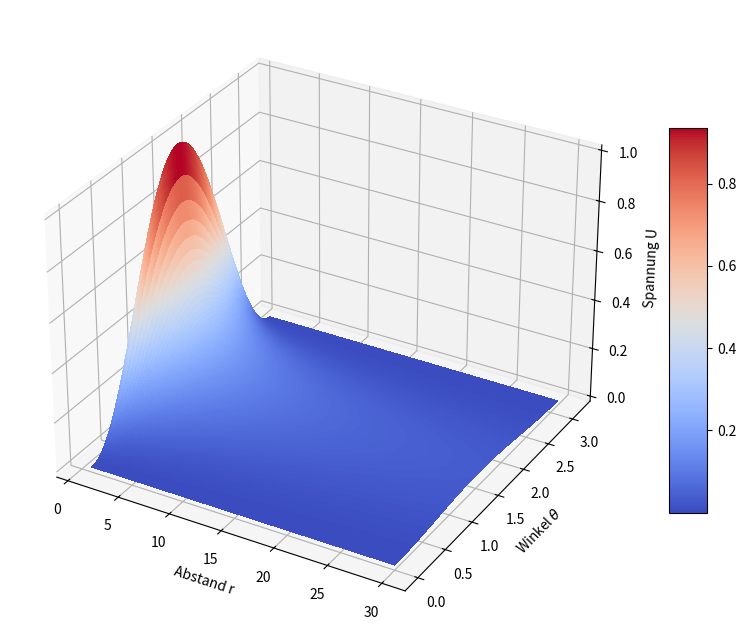

Recreate this plot in Python.
import matplotlib.pyplot as plt
import numpy as np

from matplotlib import cm
from mpl_toolkits.mplot3d.axes3d import get_test_data

# set up a figure twice as wide as it is tall
fig, ax = plt.subplots(figsize=(10, 10), subplot_kw={'projection': '3d'})

# =============
# First subplot
# =============
# set up the Axes for the first plot

def Voltage(x, y):
    return np.sin(y)**2 / x
# plot a 3D surface like in the example mplot3d/surface3d_demo
theta = np.arange(0, 2*np.pi, 0.01) 
X = np.linspace(1, 30, num=200)
Y = np.linspace(0, np.pi, num=200)
X, Y = np.meshgrid(X, Y)
Z = Voltage(X, Y)

surf = ax.plot_surface(X, Y, Z, rstride=1, cstride=1, cmap=cm.coolwarm,
                       linewidth=0, antialiased=False)
#ax.set_zlim(min(Z), max(Z))
fig.colorbar(surf, shrink=0.5, aspect=10)
ax.set_xlabel('Abstand r')
ax.set_ylabel(r'Winkel $\theta$')
ax.set_zlabel('Spannung U')

# ==============
# Second subplot
# ==============
# set up the Axes for the second plot
#ax = fig.add_subplot(1, 2, 2, projection='3d')

# plot a 3D wireframe like in the example mplot3d/wire3d_demo
#X, Y, Z = get_test_data(0.05)
#ax.plot_wireframe(X, Y, Z, rstride=10, cstride=10)
#plt.savefig('3D.jpg')
plt.show()
